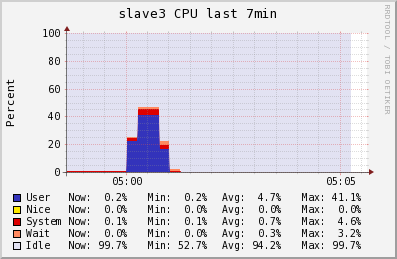

The data file committed next to this chart (first rows):
Timestamp, User\g, Nice\g, System\g, Wait\g, Idle\g
2014-05-30T04:58:45-04:00, 0.4, 0, 0.4, 0, 99.2
2014-05-30T04:59:00-04:00, 0.4, 0, 0.4, 0, 99.2
2014-05-30T04:59:15-04:00, 0.4, 0, 0.4, 0, 99.2
2014-05-30T04:59:30-04:00, 0.4, 0, 0.4533, 0, 99.15
2014-05-30T04:59:45-04:00, 0.4, 0, 0.5, 0, 99.1
2014-05-30T05:00:00-04:00, 0.4, 0, 0.5, 0, 99.1
2014-05-30T05:00:15-04:00, 22.11, 0, 2.687, 0.8, 74.35
2014-05-30T05:00:30-04:00, 41.1, 0, 4.6, 1.5, 52.7
2014-05-30T05:00:45-04:00, 41.1, 0, 4.6, 1.5, 52.7
2014-05-30T05:01:00-04:00, 16.92, 0, 2.32, 3.18, 77.54
2014-05-30T05:01:15-04:00, 0.44, 0, 0.44, 1.72, 97.4
2014-05-30T05:01:30-04:00, 0.2, 0, 0.2, 0, 99.6
2014-05-30T05:01:45-04:00, 0.2, 0, 0.2, 0, 99.6
2014-05-30T05:02:00-04:00, 0.2, 0, 0.2, 0, 99.6
2014-05-30T05:02:15-04:00, 0.2, 0, 0.2, 0, 99.6
2014-05-30T05:02:30-04:00, 0.2, 0, 0.2, 0, 99.6
2014-05-30T05:02:45-04:00, 0.2, 0, 0.14, 0, 99.66
2014-05-30T05:03:00-04:00, 0.2, 0, 0.1, 0, 99.7
2014-05-30T05:03:15-04:00, 0.2, 0, 0.1, 0, 99.7
2014-05-30T05:03:30-04:00, 0.2, 0, 0.1, 0, 99.7
2014-05-30T05:03:45-04:00, 0.2, 0, 0.1, 0, 99.7
2014-05-30T05:04:00-04:00, 0.2, 0, 0.1, 0, 99.7
2014-05-30T05:04:15-04:00, 0.2, 0, 0.1, 0, 99.7
2014-05-30T05:04:30-04:00, 0.2, 0, 0.1, 0, 99.7
2014-05-30T05:04:45-04:00, 0.2, 0, 0.1, 0, 99.7
2014-05-30T05:05:00-04:00, 0.2, 0, 0.1, 0, 99.7
2014-05-30T05:05:15-04:00, 0.2, 0, 0.1, 0, 99.7
2014-05-30T05:05:30-04:00, NaN, NaN, NaN, NaN, NaN
